Labelled photos from "data", an image-classification folder in aliabbas666/Fabric_Defect_Detector_Using_AI_CNN. The possible labels are: defected fabric, non defected fabric.

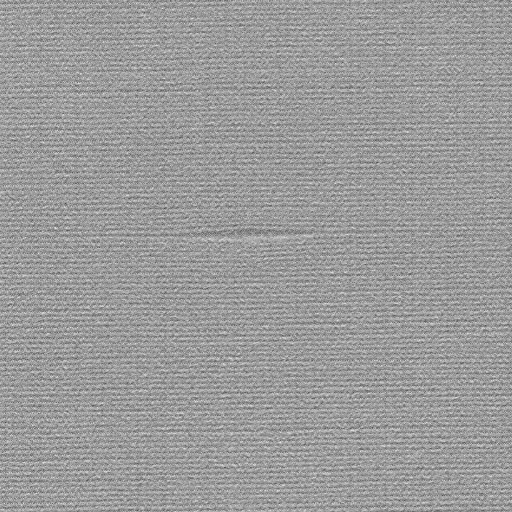
Label: defected fabric

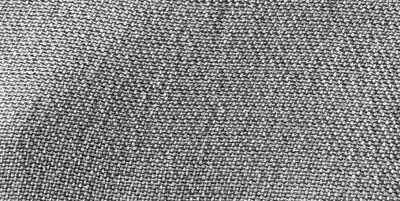
Label: non defected fabric

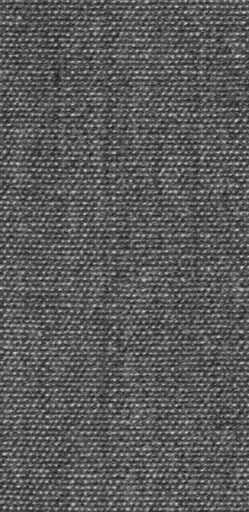
Label: non defected fabric

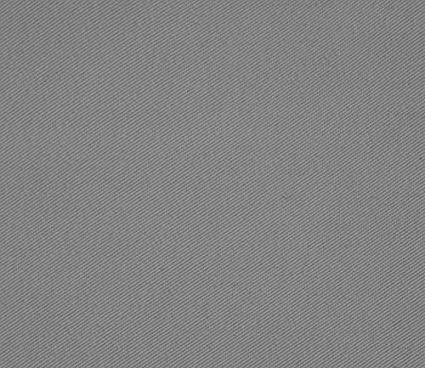
Label: non defected fabric

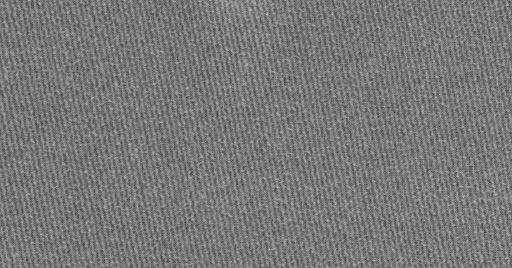
Label: non defected fabric

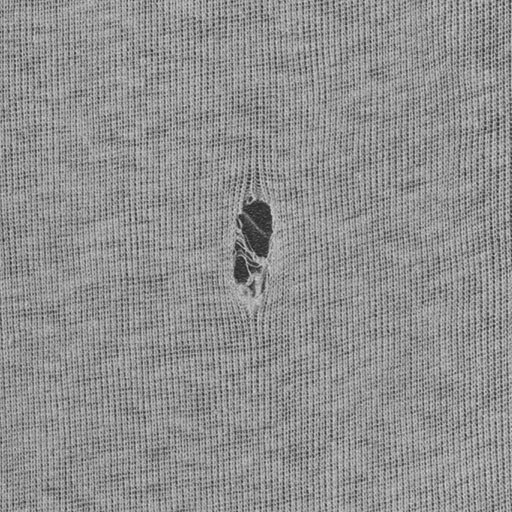
Label: defected fabric
